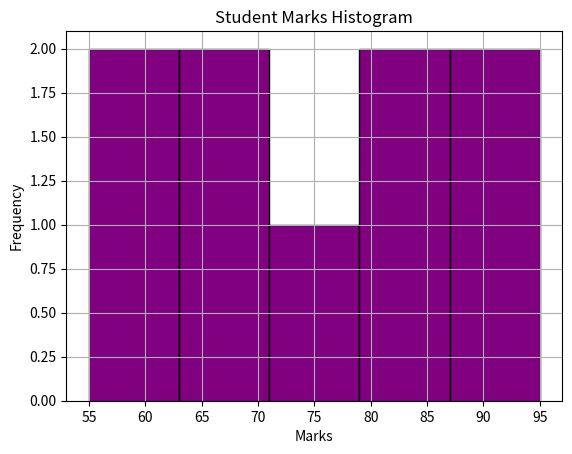

Source code (Python):
import matplotlib.pyplot as plt

marks = [55,60,65,70,75,80,85,90,95]

plt.hist(marks,
         bins=5,
         color="purple",
         edgecolor="black")

plt.title("Student Marks Histogram")
plt.xlabel("Marks")
plt.ylabel("Frequency")

plt.grid(True)

plt.show()
